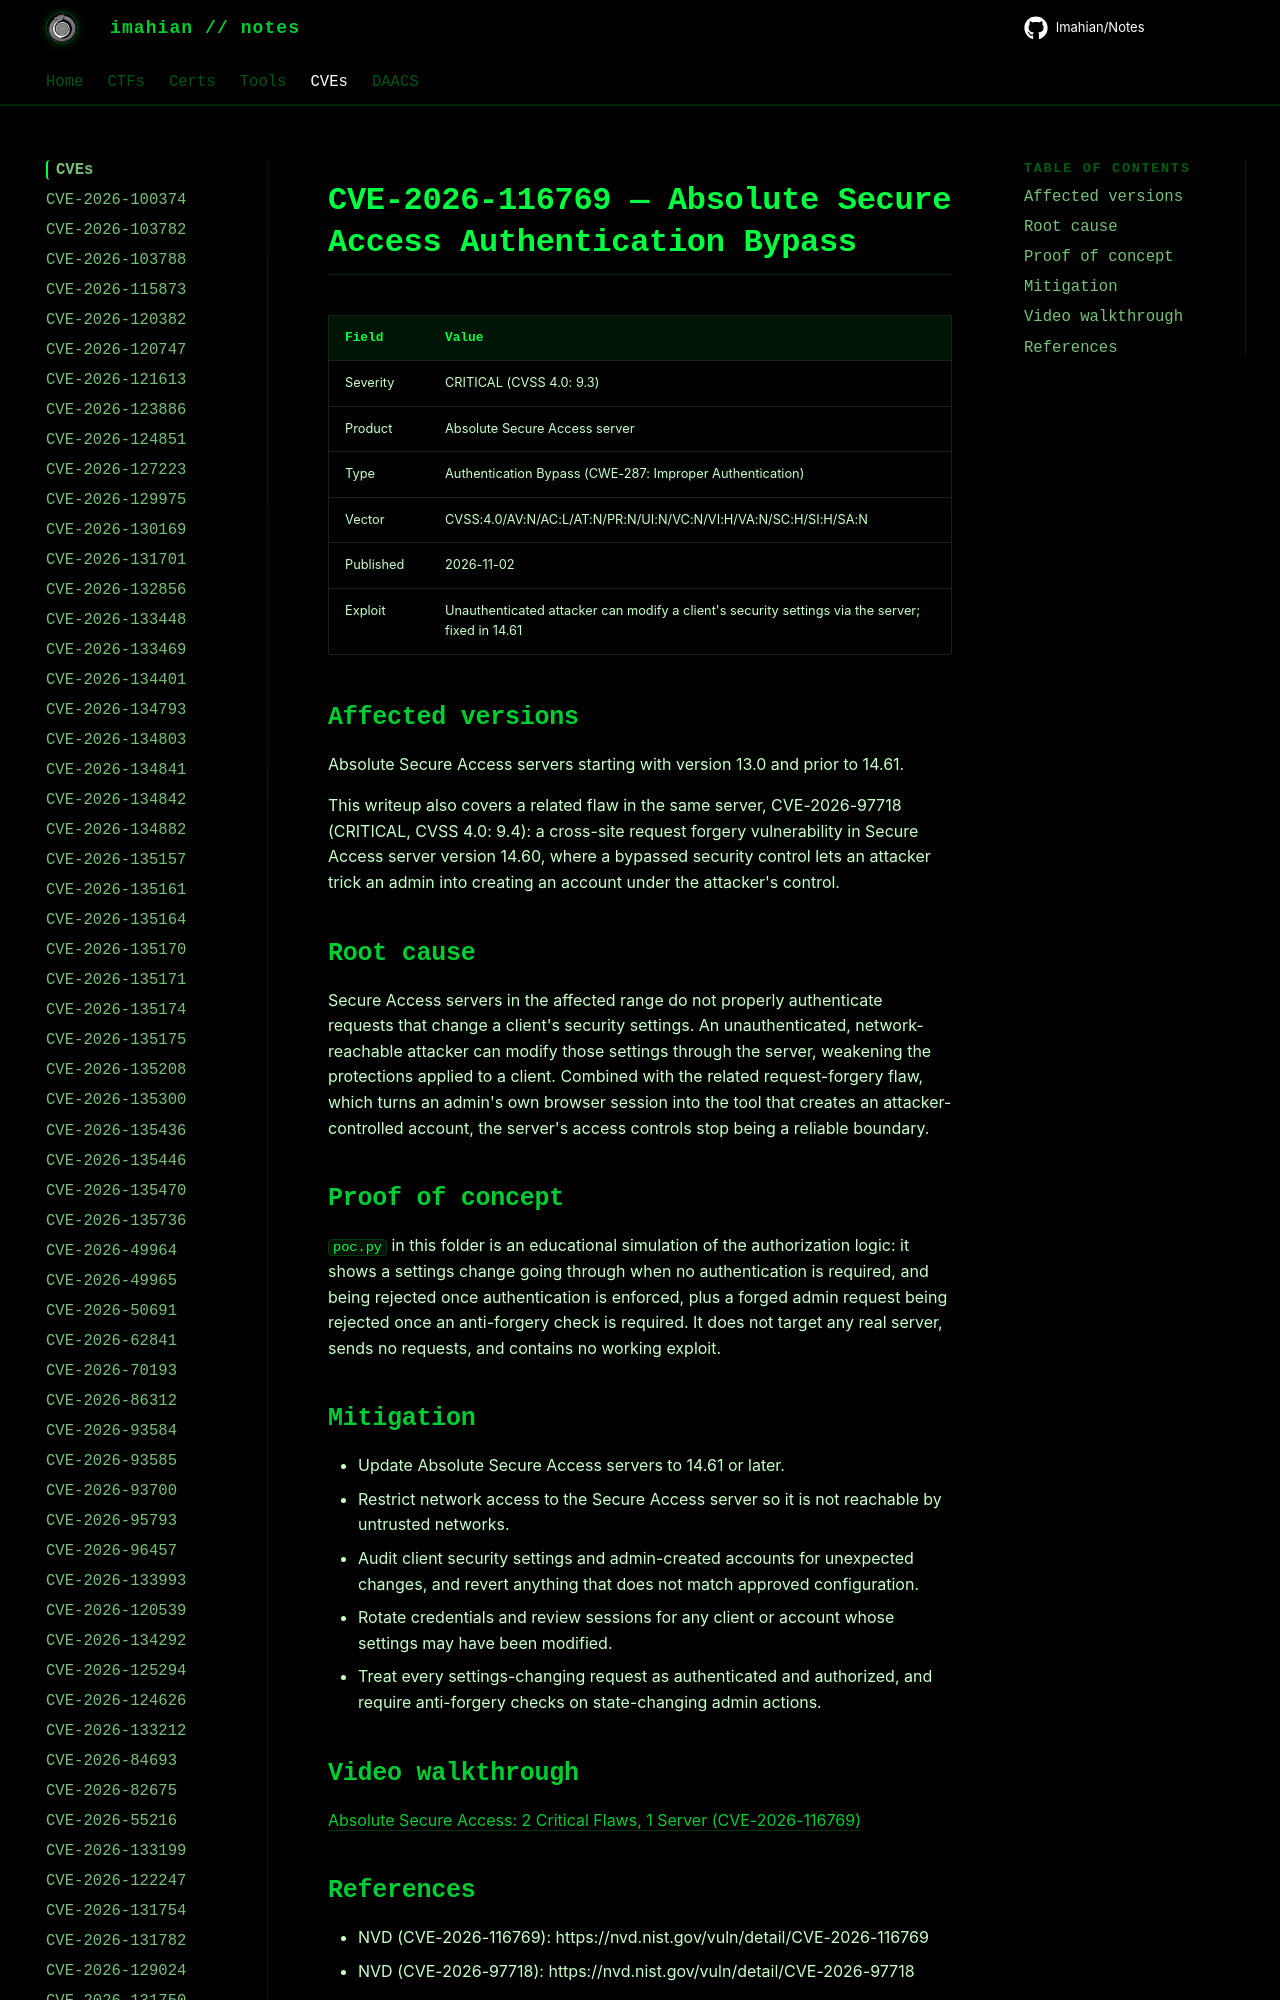

repository: Imahian/Notes · page: CVEs/CVE-2026-116769/index.html · generator: mkdocs

# CVE-2026-116769 — Absolute Secure Access Authentication Bypass

| Field | Value |
|---|---|
| Severity | CRITICAL (CVSS 4.0: 9.3) |
| Product | Absolute Secure Access server |
| Type | Authentication Bypass (CWE-287
